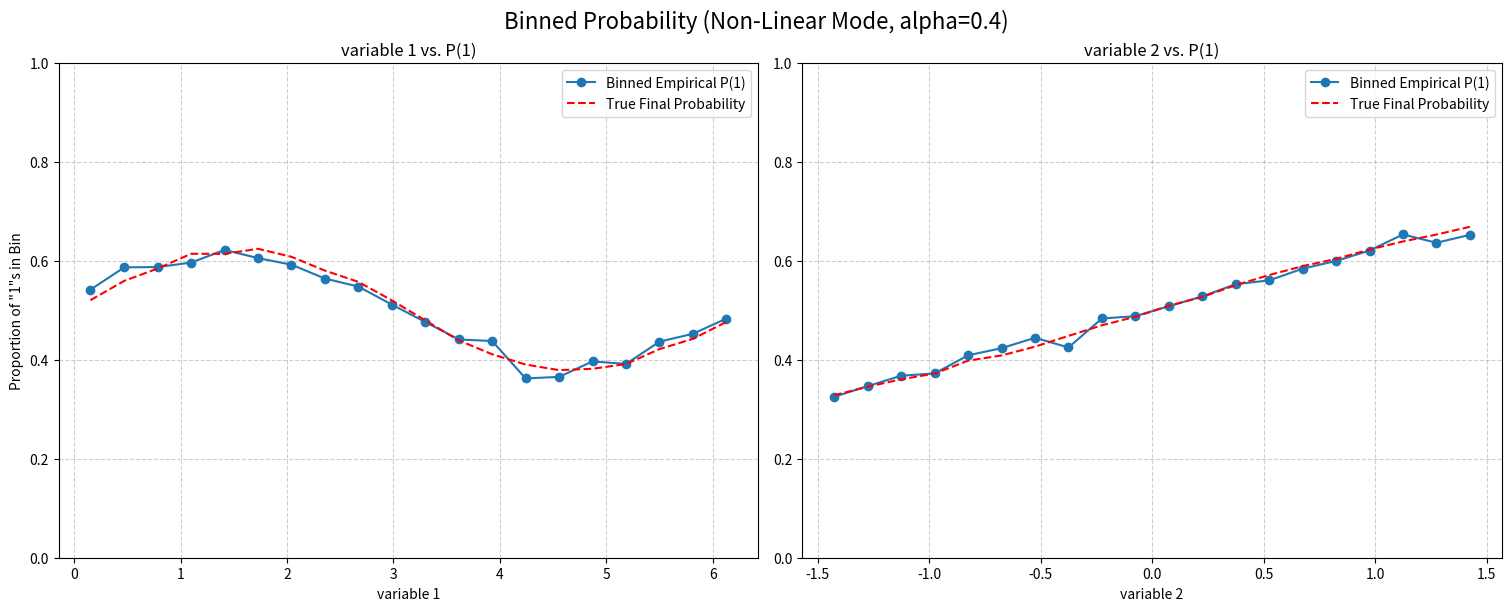

The script that saved this image:
import typing
import numpy as np
import pandas as pd
import matplotlib.pyplot as plt
import argparse

# --- Constants for Data Generation ---
N_SAMPLES_TRAIN = 2000
N_SAMPLES_TEST = 20000
TRAIN_OUTPUT_FILENAME = 'synthetic_classification_data.csv'
TEST_OUTPUT_FILENAME = 'test_data.csv'
N_BINS = 20

# The noise level (alpha) from 0.0 (pure signal) to 1.0 (pure noise).
# A value of 0.4 means the final probability is a blend of 60% signal
# and a 40% pull towards the 50/50 baseline.
NOISE_BLEND_FACTOR = 0.4


def generate_data(n_samples: typing.Any, alpha: typing.Any, linear_mode: typing.Any=False, noise_mode: typing.Any=False) -> typing.Any:
    """
    Generates data by explicitly blending a clean signal with a 50/50
    noise probability. This provides a structured, interpretable way to
    control the signal-to-noise ratio.

    Args:
        n_samples (int): Number of samples to generate.
        alpha (float): The noise blend factor (0.0 to 1.0).
        linear_mode (bool): If True, use a linear signal.
        noise_mode (bool): If True, use a null signal.
    """
    # --- Stage 1: Calculate the perfect, "Clean" Signal and Probability ---
    if noise_mode:
        print("--- Running in PURE NOISE mode ---")
        # In pure noise mode, the clean signal is flat zero.
        # This means the clean probability is exactly 0.5 everywhere.
        clean_logit = np.zeros(n_samples)
        # Use standard variable ranges, they just don't affect the outcome.
        var1 = np.random.uniform(-3, 3, n_samples)
        var2 = np.random.uniform(-1.5, 1.5, n_samples)
    elif linear_mode:
        print("--- Running in LINEAR mode ---")
        var1 = np.random.uniform(-3, 3, n_samples)
        var2 = np.random.uniform(-1.5, 1.5, n_samples)
        clean_logit = var1  # var2 is intentionally omitted from the signal
    else: # Default non-linear mode
        print("--- Running in NON-LINEAR mode (default) ---")
        var1 = np.random.uniform(0, 2 * np.pi, n_samples)
        var2 = np.random.uniform(-1.5, 1.5, n_samples)
        clean_logit = np.sin(var1) + var2

    # The clean probability is the direct result of the signal, no noise.
    clean_probability = 1 / (1 + np.exp(-clean_logit))

    # --- Stage 2: Apply Noise via Probability Blending ---
    # The final probability is a direct, linear interpolation towards 0.5.
    # This is the "ground truth" the model must attempt to learn.
    final_probability = (1 - alpha) * clean_probability + (alpha * 0.5)

    # --- Stage 3: Generate the Binary Outcome ---
    # Perform a single random draw (Bernoulli trial) based on the FINAL probability.
    random_chance = np.random.uniform(0, 1, n_samples)
    outcome = (random_chance < final_probability).astype(int)

    # --- Stage 4: Create the DataFrame with all columns ---
    df = pd.DataFrame({
        'variable_one': var1,
        'variable_two': var2,
        'clean_probability': clean_probability, # The "ideal world" probability
        'final_probability': final_probability, # The "real world" ground truth
        'outcome': outcome                      # The binary result from the final probability
    })
    return df


def create_binned_plots(df: typing.Any, alpha: typing.Any, linear_mode: typing.Any=False, noise_mode: typing.Any=False) -> None:
    """
    Creates plots showing the binned probability of outcome=1 against each
    independent variable, adapted for the generation mode. It now also plots
    the true, blended probability.
    """
    print("\nGenerating plots (based on the large test set)...")
    fig, axes = plt.subplots(1, 2, figsize=(15, 6), constrained_layout=True)

    # Determine the main title based on the mode
    if noise_mode:
        fig.suptitle(f'Binned Probability (Pure Noise Mode, alpha={alpha})', fontsize=16)
    elif linear_mode:
        fig.suptitle(f'Binned Probability (Linear Mode, alpha={alpha})', fontsize=16)
    else:
        fig.suptitle(f'Binned Probability (Non-Linear Mode, alpha={alpha})', fontsize=16)

    # --- Subplot 1: variable 1 vs. P(1) ---
    df['v1_bin'] = pd.cut(df['variable_one'], bins=N_BINS)
    binned_empirical = df.groupby('v1_bin', observed=True)['outcome'].mean()
    binned_true = df.groupby('v1_bin', observed=True)['final_probability'].mean()
    bin_centers_v1 = np.array([interval.mid for interval in binned_empirical.index])
    axes[0].plot(bin_centers_v1, binned_empirical.values, 'o-', label='Binned Empirical P(1)')
    axes[0].plot(bin_centers_v1, binned_true.values, 'r--', label='True Final Probability')

    axes[0].set_title('variable 1 vs. P(1)')
    axes[0].set_xlabel('variable 1' if not linear_mode else 'variable 1 (angle in radians)')
    axes[0].set_ylabel('Proportion of "1"s in Bin')
    axes[0].grid(True, linestyle='--', alpha=0.6)
    axes[0].set_ylim(0, 1)
    axes[0].legend()

    # --- Subplot 2: variable 2 vs. P(1) ---
    df['v2_bin'] = pd.cut(df['variable_two'], bins=N_BINS)
    binned_empirical_v2 = df.groupby('v2_bin', observed=True)['outcome'].mean()
    binned_true_v2 = df.groupby('v2_bin', observed=True)['final_probability'].mean()
    bin_centers_v2 = np.array([interval.mid for interval in binned_empirical_v2.index])
    axes[1].plot(bin_centers_v2, binned_empirical_v2.values, 'o-', label='Binned Empirical P(1)')
    axes[1].plot(bin_centers_v2, binned_true_v2.values, 'r--', label='True Final Probability')

    axes[1].set_title('variable 2 vs. P(1)')
    axes[1].set_xlabel('variable 2')
    axes[1].grid(True, linestyle='--', alpha=0.6)
    axes[1].set_ylim(0, 1)
    axes[1].legend()

    plt.show()


def main() -> None:
    """
    Parses command-line arguments and runs the data generation and plotting.
    """
    parser = argparse.ArgumentParser(
        description="Generate separate TRAINING and TESTING synthetic datasets for binary classification.",
        formatter_class=argparse.RawTextHelpFormatter
    )
    # Group for mutually exclusive modes. Default is non-linear.
    mode_group = parser.add_mutually_exclusive_group()
    mode_group.add_argument(
        '--linear',
        action='store_true',
        help="""Run in 100%% linear mode:
  - 'variable_one' is linearly related to the log-odds of the outcome.
  - 'variable_two' is pure noise with no relationship to the outcome."""
    )
    mode_group.add_argument(
        '--noise',
        action='store_true',
        help="""Run in 100%% pure noise mode:
  - 'variable_one' has NO relationship to the outcome.
  - 'variable_two' has NO relationship to the outcome.
  - Both variables are pure noise (zero signal)."""
    )
    args = parser.parse_args()

    # --- 1. Generate TRAINING Data ---
    print("\n" + "="*50)
    print("### GENERATING TRAINING DATA ###")
    print("="*50)
    training_data = generate_data(
        N_SAMPLES_TRAIN,
        NOISE_BLEND_FACTOR,
        linear_mode=args.linear,
        noise_mode=args.noise
    )
    print(f"\nTraining data ({N_SAMPLES_TRAIN} rows) saved to '{TRAIN_OUTPUT_FILENAME}'")
    print("\nTraining Data Head (with new probability columns):")
    print(training_data.head())

    # --- 2. Generate TESTING Data ---
    print("\n" + "="*50)
    print("### GENERATING TESTING DATA ###")
    print("="*50)
    test_data = generate_data(
        N_SAMPLES_TEST,
        NOISE_BLEND_FACTOR,
        linear_mode=args.linear,
        noise_mode=args.noise
    )
    print(f"\nTest data ({N_SAMPLES_TEST} rows) saved to '{TEST_OUTPUT_FILENAME}'")
    print("\nTest Data Outcome Distribution (should be ~50/50):")
    print(test_data['outcome'].value_counts(normalize=True))

    # --- 3. Create Plots from the large, clean test set ---
    create_binned_plots(
        test_data.copy(), # Pass a copy to avoid SettingWithCopyWarning
        alpha=NOISE_BLEND_FACTOR,
        linear_mode=args.linear,
        noise_mode=args.noise
    )


if __name__ == "__main__":
    main()
